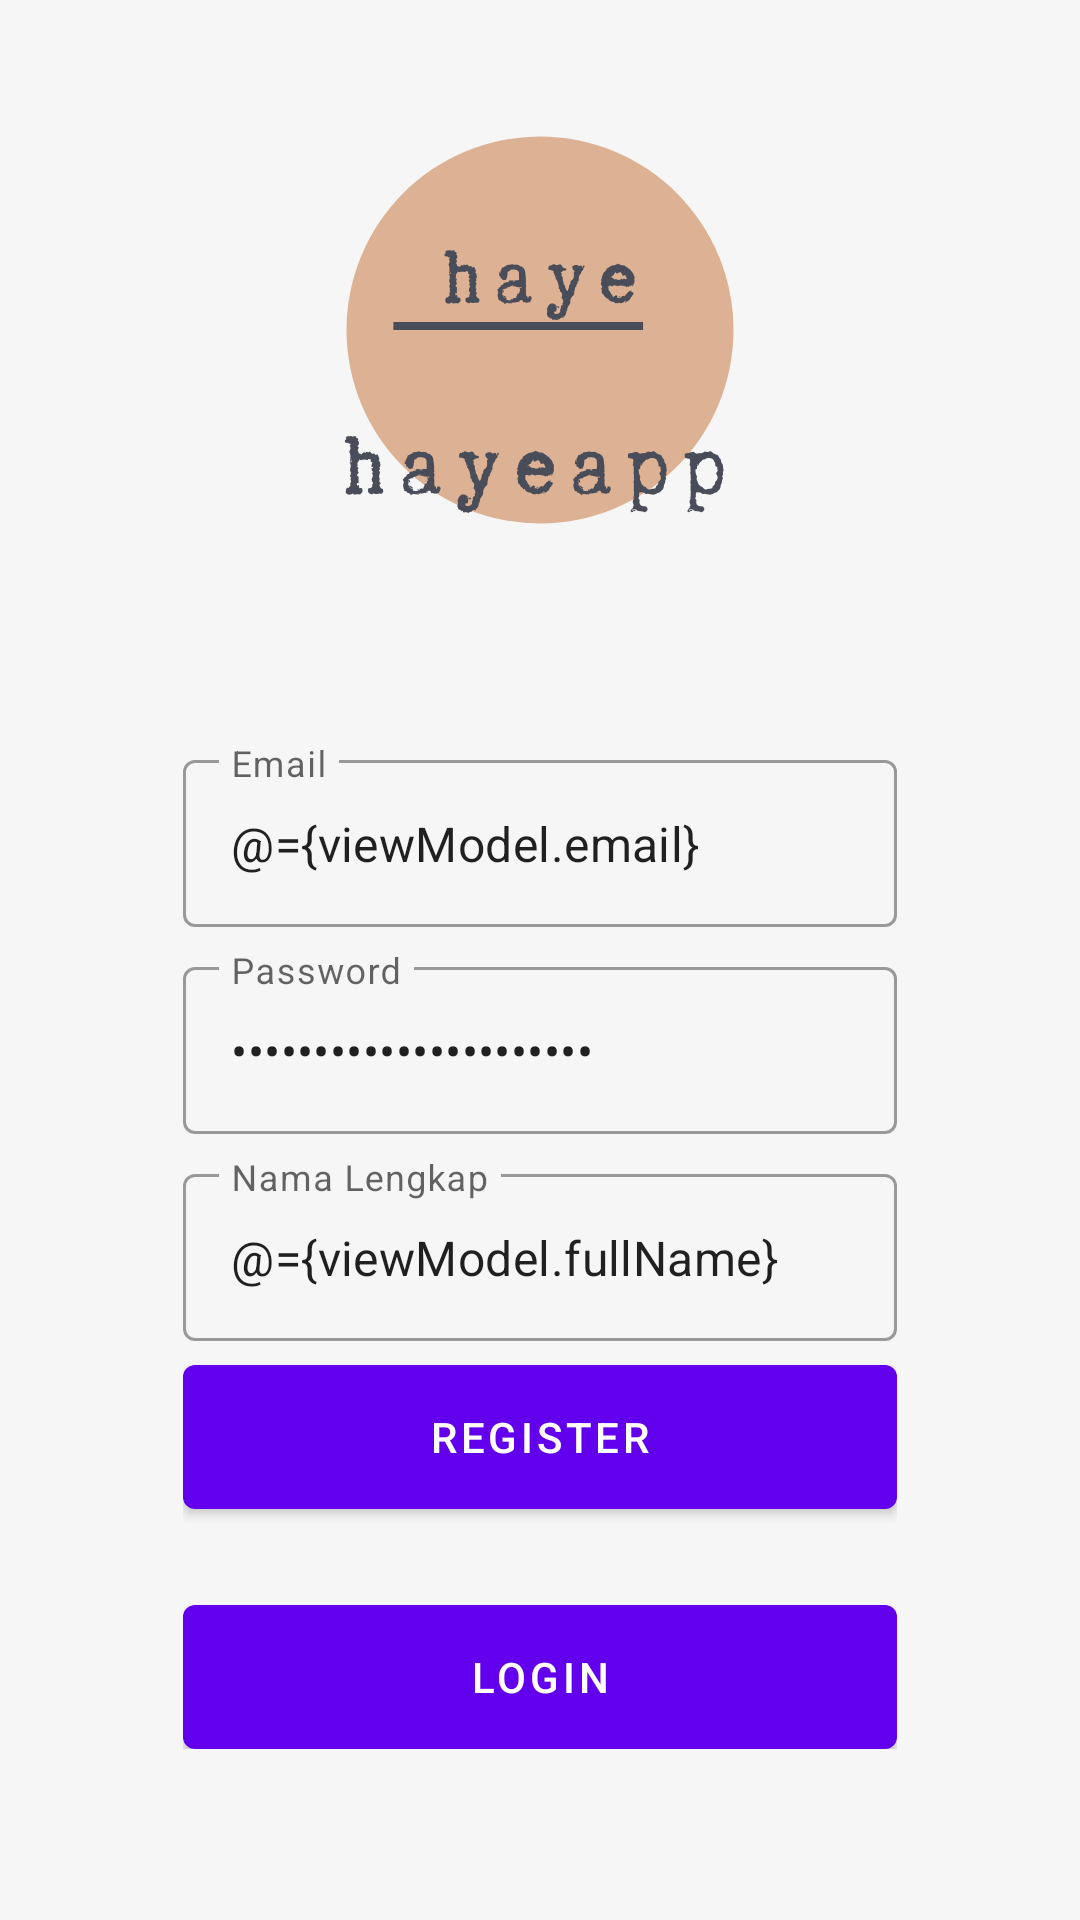

Android layout source for this screen:
<!-- AndroidManifest.xml: application theme Theme.Apphaye -->
<!-- res/layout/fragment_register.xml -->
<?xml version="1.0" encoding="utf-8"?>
<layout xmlns:android="http://schemas.android.com/apk/res/android"
    xmlns:app="http://schemas.android.com/apk/res-auto"
    xmlns:tools="http://schemas.android.com/tools">

    <data>
        <variable
            name="viewModel"
            type="com.example.apphaye.ui.auth.AuthViewModel"/>
    </data>

    <androidx.coordinatorlayout.widget.CoordinatorLayout
        android:layout_width="match_parent"
        android:layout_height="match_parent"
        tools:context=".ui.auth.LoginFragment">

        <androidx.constraintlayout.widget.ConstraintLayout
            android:layout_width="match_parent"
            android:layout_height="match_parent">

            <ImageView
                android:layout_width="match_parent"
                android:layout_height="match_parent"
                android:scaleType="centerCrop"
                android:src="@drawable/bg_auth" />

            <LinearLayout
                android:layout_width="0dp"
                android:layout_height="wrap_content"
                android:gravity="center"
                android:orientation="vertical"
                android:padding="16dp"
                app:layout_constraintBottom_toBottomOf="parent"
                app:layout_constraintEnd_toEndOf="parent"
                app:layout_constraintStart_toStartOf="parent"
                app:layout_constraintTop_toTopOf="parent"
                app:layout_constraintVertical_bias="0.85"
                app:layout_constraintWidth_percent="0.75">

                <com.google.android.material.textfield.TextInputLayout
                    style="@style/Widget.MaterialComponents.TextInputLayout.OutlinedBox"
                    android:layout_width="match_parent"
                    android:layout_height="wrap_content"
                    android:hint="@string/email">

                    <com.google.android.material.textfield.TextInputEditText
                        android:id="@+id/editEMail"
                        android:layout_width="match_parent"
                        android:layout_height="wrap_content"
                        android:inputType="textEmailAddress"
                        android:text="@={viewModel.email}" />
                </com.google.android.material.textfield.TextInputLayout>

                <com.google.android.material.textfield.TextInputLayout
                    style="@style/Widget.MaterialComponents.TextInputLayout.OutlinedBox"
                    android:layout_width="match_parent"
                    android:layout_height="wrap_content"
                    android:layout_marginTop="8dp"
                    android:hint="@string/password">

                    <com.google.android.material.textfield.TextInputEditText
                        android:id="@+id/editPassword"
                        android:layout_width="match_parent"
                        android:layout_height="wrap_content"
                        android:inputType="textPassword"
                        android:text="@={viewModel.password}" />
                </com.google.android.material.textfield.TextInputLayout>

                <com.google.android.material.textfield.TextInputLayout
                    style="@style/Widget.MaterialComponents.TextInputLayout.OutlinedBox"
                    android:layout_width="match_parent"
                    android:layout_height="wrap_content"
                    android:layout_marginTop="8dp"
                    android:hint="@string/full_name">

                    <com.google.android.material.textfield.TextInputEditText
                        android:id="@+id/editFullName"
                        android:layout_width="match_parent"
                        android:layout_height="wrap_content"
                        android:inputType="textCapWords"
                        android:text="@={viewModel.fullName}" />
                </com.google.android.material.textfield.TextInputLayout>

                <com.google.android.material.button.MaterialButton
                    android:id="@+id/buttonRegister"
                    android:layout_width="match_parent"
                    android:layout_height="wrap_content"
                    android:layout_marginTop="8dp"
                    android:insetTop="0dp"
                    android:onClick="@{()-> viewModel.register()}"
                    android:insetBottom="0dp"
                    android:text="@string/register" />

                <com.google.android.material.button.MaterialButton
                    android:id="@+id/buttonLogin"
                    android:layout_width="match_parent"
                    android:layout_height="wrap_content"
                    android:layout_marginTop="32dp"
                    android:insetTop="0dp"
                    android:insetBottom="0dp"
                    android:text="@string/login" />

            </LinearLayout>

        </androidx.constraintlayout.widget.ConstraintLayout>

    </androidx.coordinatorlayout.widget.CoordinatorLayout>
</layout>
<!-- resources referenced by this layout -->
<resources>
  <!-- drawable bg_auth: png bitmap (drawable, 42041 bytes) -->
  <string name="email">Email</string>
  <string name="full_name">Nama Lengkap</string>
  <string name="login">Login</string>
  <string name="password">Password</string>
  <string name="register">Register</string>
  <style name="Theme.Apphaye" parent="Theme.MaterialComponents.DayNight.DarkActionBar">
          
          <item name="colorPrimary">@color/purple_500</item>
          <item name="colorPrimaryVariant">@color/purple_700</item>
          <item name="colorOnPrimary">@color/white</item>
          
          <item name="colorSecondary">@color/teal_200</item>
          <item name="colorSecondaryVariant">@color/teal_700</item>
          <item name="colorOnSecondary">@color/black</item>
          
          <item name="android:statusBarColor" tools:targetApi="l">?attr/colorPrimaryVariant</item>
          
      </style>
  <!-- not gathered from this repository: default colours our renderer supplied (Android Studio template values) -->
  <color name="purple_500">#FF6200EE</color>
  <color name="purple_700">#FF3700B3</color>
  <color name="teal_200">#FF03DAC5</color>
  <color name="teal_700">#FF018786</color>
  <color name="black">#FF000000</color>
  <color name="white">#FFFFFFFF</color>
</resources>
